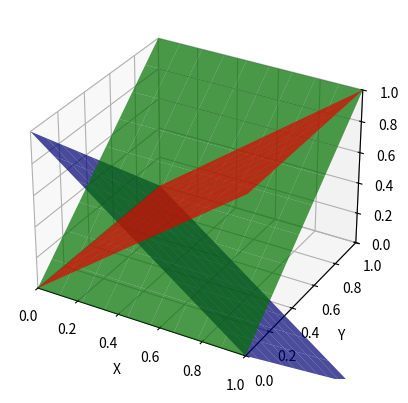

Write the Python code that produced this figure.
from mpl_toolkits.mplot3d import Axes3D
import matplotlib.pyplot as plt
from scipy.interpolate import griddata
import numpy as np

from pprint import pprint

fig = plt.figure()
ax = fig.add_subplot(111,projection='3d')

x1, y1 = 0,0
x2,y2 = 0,1
x3,y3 = 1,0

scale = 10

def PHI1():
    x, y = np.meshgrid(np.linspace(0, 1, scale), np.linspace(0, 1, scale))
    z = ((y2-y3)*(x-x3)+(x3-x2)*(y-y3))/((y2-y3)*(x1-x3)+(x3-x2)*(y1-y3));
    return x, y, z

def PHI2():
    x, y = np.meshgrid(np.linspace(0, 1, scale), np.linspace(0, 1, scale))
    z = ((y3-y1)*(x-x3)+(x1-x3)*(y-y3))/((y2-y3)*(x1-x3)+(x3-x2)*(y1-y3));
    return x, y, z

def PHI3():
    x, y = np.meshgrid(np.linspace(0, 1, scale), np.linspace(0, 1, scale))
    l1 = ((y2-y3)*(x-x3)+(x3-x2)*(y-y3))/((y2-y3)*(x1-x3)+(x3-x2)*(y1-y3));
    l2 = ((y3-y1)*(x-x3)+(x1-x3)*(y-y3))/((y2-y3)*(x1-x3)+(x3-x2)*(y1-y3));
    return x, y, (1-l1-l2)

x, y, z = PHI1()
ax.plot_surface(x, y, z, color='b', alpha=0.7)
x, y, z = PHI2()
ax.plot_surface(x, y, z, color='g', alpha=0.7)

x, y, z = PHI3()
ax.plot_surface(x, y, z, color='r', alpha=0.7)

ax.set_xlim(0, 1)
ax.set_ylim(0, 1)
ax.set_zlim(0, 1)

ax.set_xlabel('X')
ax.set_ylabel('Y')
ax.set_zlabel('Z')

plt.show()
